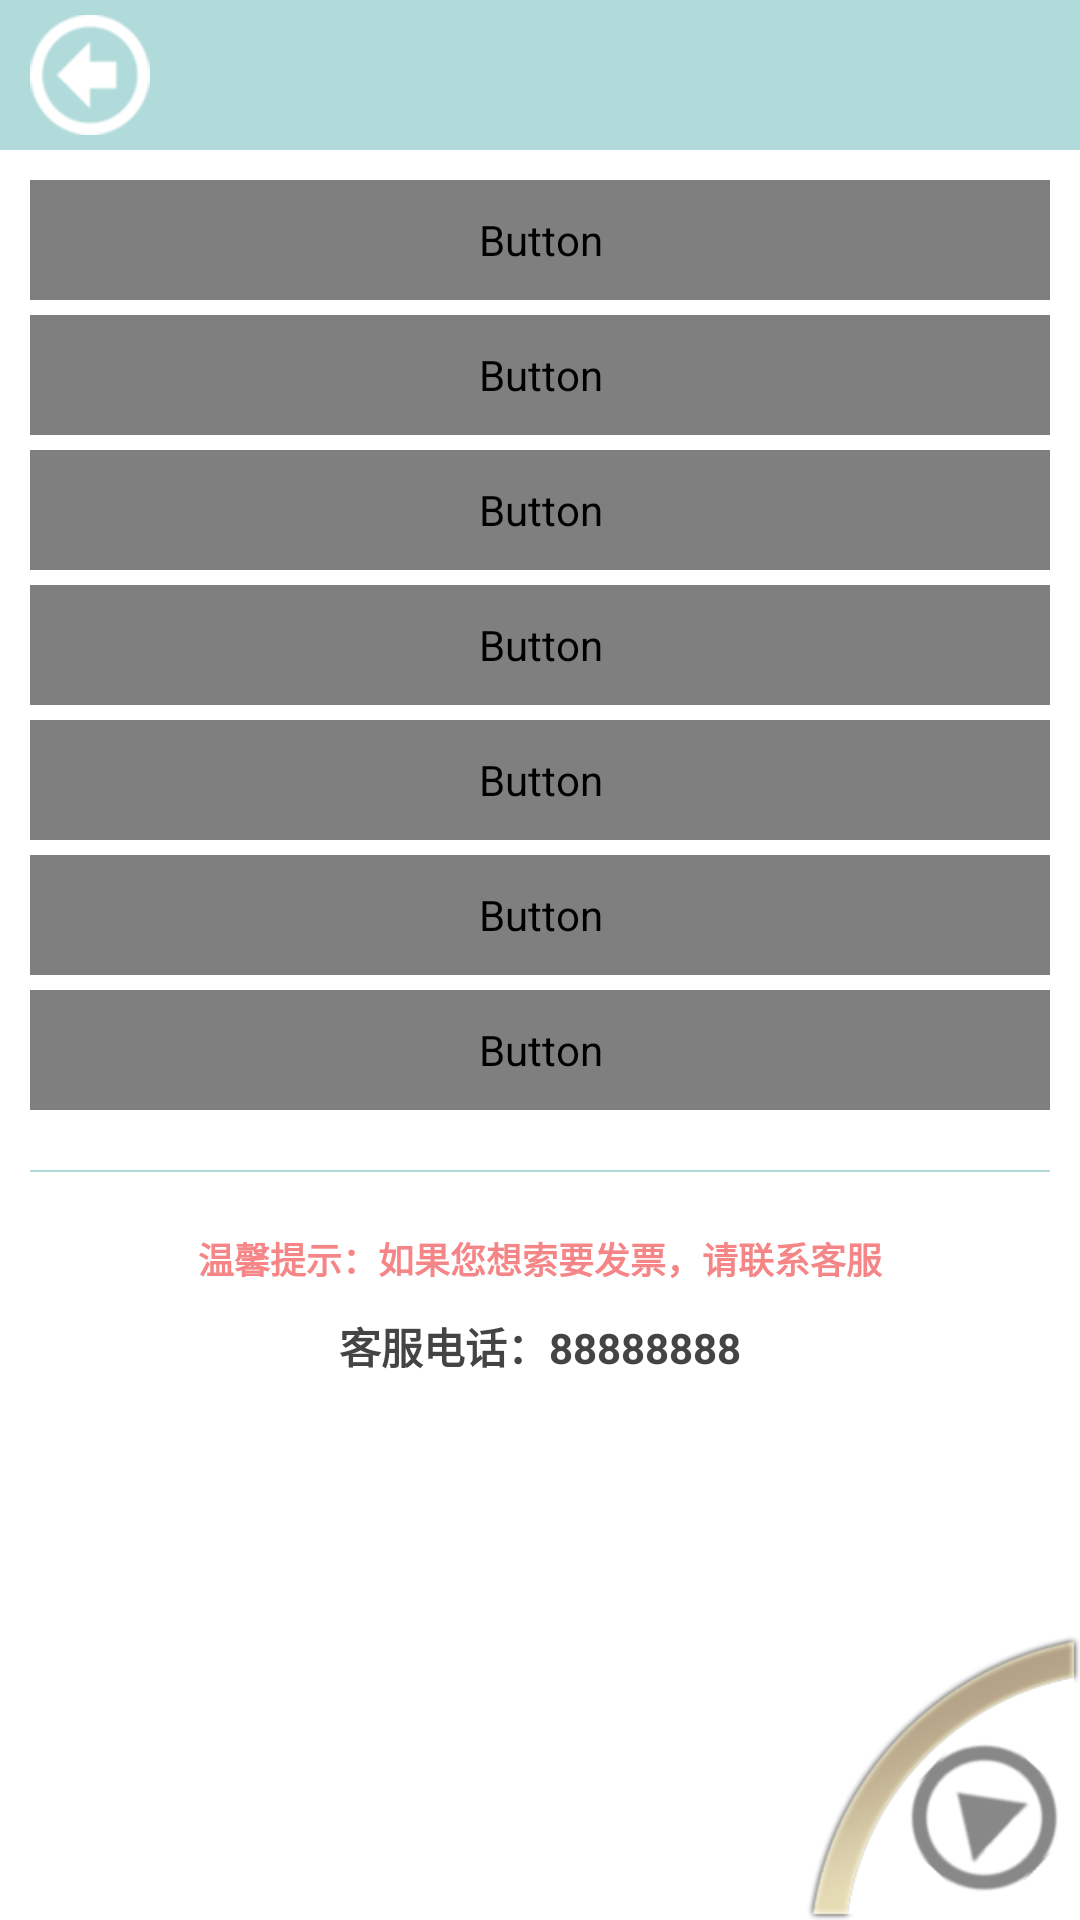

This screen was rendered from an Android layout file. Write that file and the resources it references.
<!-- AndroidManifest.xml: application theme AppTheme -->
<!-- res/layout/activity_personal.xml -->
<RelativeLayout xmlns:android="http://schemas.android.com/apk/res/android"
    android:layout_width="match_parent"
    android:layout_height="match_parent"
    android:background="@drawable/background_body" >

    <include
        android:id="@+id/titleBarRelativeLayout"
        layout="@layout/title_bar" />

    <LinearLayout
        android:layout_width="match_parent"
        android:layout_height="wrap_content"
        android:layout_below="@id/titleBarRelativeLayout"
        android:orientation="vertical"
        android:padding="10dp" >

        <Button
            android:id="@+id/myInfoButton"
            style="@style/button"
            android:layout_width="match_parent"
            android:layout_height="40dp"
            android:text="我的资料" />

        <Button
            android:id="@+id/changePasswordButton"
            style="@style/button"
            android:layout_width="match_parent"
            android:layout_height="40dp"
            android:layout_marginTop="5dp"
            android:text="修改密码" />

        <Button
            android:id="@+id/pointButton"
            style="@style/button"
            android:layout_width="match_parent"
            android:layout_height="40dp"
            android:layout_marginTop="5dp"
            android:text="我的积分" />

        <Button
            android:id="@+id/orderButton"
            style="@style/button"
            android:layout_width="match_parent"
            android:layout_height="40dp"
            android:layout_marginTop="5dp"
            android:text="我的订单" />

        <Button
            android:id="@+id/favorityButton"
            style="@style/button"
            android:layout_width="match_parent"
            android:layout_height="40dp"
            android:layout_marginTop="5dp"
            android:text="我的收藏夹" />

        <Button
            android:id="@+id/userAddressButton"
            style="@style/button"
            android:layout_width="match_parent"
            android:layout_height="40dp"
            android:layout_marginTop="5dp"
            android:text="登记收礼人" />

        <Button
            android:id="@+id/scanButton"
            style="@style/button"
            android:layout_width="match_parent"
            android:layout_height="40dp"
            android:layout_marginTop="5dp"
            android:text="扫一扫" />

        <View
            android:layout_width="match_parent"
            android:layout_height="0.5dp"
            android:layout_marginTop="20dp"
            android:background="@color/title_bottom" />

        <TextView
            style="@style/text3"
            android:layout_width="match_parent"
            android:layout_height="wrap_content"
            android:layout_marginTop="20dp"
            android:text="温馨提示：如果您想索要发票，请联系客服"
            android:textSize="12sp" />

        <TextView
            style="@style/text1"
            android:layout_width="match_parent"
            android:layout_height="wrap_content"
            android:layout_marginTop="10dp"
            android:text="客服电话：88888888" />
    </LinearLayout>

    <include
        android:id="@+id/cornerMenuRelativeLayout"
        layout="@layout/corner_menu" />

</RelativeLayout>
<!-- res/layout/title_bar.xml (included above) -->
<RelativeLayout xmlns:android="http://schemas.android.com/apk/res/android"
    android:layout_width="match_parent"
    android:layout_height="50dp"
    android:background="@color/title_bottom" >

    <TextView
        android:id="@+id/titleTextView"
        style="@style/text1"
        android:layout_width="match_parent"
        android:layout_height="match_parent"
        android:textColor="#FFFFFF"
        android:textSize="20sp" />

    <View
        android:id="@+id/backView"
        android:layout_width="40dp"
        android:layout_height="40dp"
        android:layout_centerVertical="true"
        android:layout_marginLeft="10dp"
        android:background="@drawable/back" />

    <LinearLayout
        android:layout_width="wrap_content"
        android:layout_height="40dp"
        android:layout_alignParentRight="true"
        android:layout_centerVertical="true"
        android:layout_marginRight="10dp" >

        <View
            android:id="@+id/shareView"
            android:layout_width="40dp"
            android:layout_height="40dp"
            android:layout_marginLeft="5dp"
            android:background="@drawable/share1"
            android:visibility="gone" />

        <View
            android:id="@+id/collectView"
            android:layout_width="40dp"
            android:layout_height="40dp"
            android:layout_marginLeft="5dp"
            android:background="@drawable/collect1"
            android:visibility="gone" />

        <View
            android:id="@+id/recycleView"
            android:layout_width="40dp"
            android:layout_height="40dp"
            android:layout_marginLeft="5dp"
            android:background="@drawable/recycle"
            android:visibility="gone" />

        <View
            android:id="@+id/helpView"
            android:layout_width="40dp"
            android:layout_height="40dp"
            android:layout_marginLeft="5dp"
            android:background="@drawable/help"
            android:visibility="gone" />

        <View
            android:id="@+id/quitView"
            android:layout_width="40dp"
            android:layout_height="40dp"
            android:layout_marginLeft="5dp"
            android:background="@drawable/quit"
            android:visibility="gone" />
    </LinearLayout>

</RelativeLayout>
<!-- res/layout/corner_menu.xml (included above) -->
<?xml version="1.0" encoding="utf-8"?>
<RelativeLayout xmlns:android="http://schemas.android.com/apk/res/android"
    xmlns:app="http://schemas.android.com/apk/res-auto"
    android:layout_width="140dp"
    android:layout_height="140dp"
    android:layout_alignParentBottom="true"
    android:layout_alignParentRight="true">


    <RelativeLayout
        android:id="@+id/cornerMenuOpenRelativeLayout"
        android:layout_width="match_parent"
        android:layout_height="match_parent"
        android:visibility="gone" >

        <ImageView
            android:layout_width="match_parent"
            android:layout_height="match_parent"
            android:layout_alignParentRight="true"
            android:layout_alignParentBottom="true"
            android:scaleType="fitXY"
            app:srcCompat="@drawable/corner_menu_open" />

        <ImageView
            android:id="@+id/settingImageView"
            android:layout_width="35dp"
            android:layout_height="35dp"
            android:layout_marginLeft="100dp"
            android:layout_marginTop="10dp"
            android:scaleType="fitXY"
            app:srcCompat="@drawable/icon_setting" />

        <ImageView
            android:id="@+id/calendarImageView"
            android:layout_width="30dp"
            android:layout_height="30dp"
            android:layout_marginLeft="63dp"
            android:layout_marginTop="33dp"
            android:scaleType="fitXY"
            app:srcCompat="@drawable/icon_calendar" />

        <ImageView
            android:id="@+id/shoppingBagImageView"
            android:layout_width="35dp"
            android:layout_height="35dp"
            android:layout_marginLeft="27dp"
            android:layout_marginTop="60dp"
            android:scaleType="fitXY"
            app:srcCompat="@drawable/icon_shopping_bag" />

        <ImageView
            android:id="@+id/personalImageView"
            android:layout_width="33dp"
            android:layout_height="33dp"
            android:layout_marginLeft="10dp"
            android:layout_marginTop="102dp"
            android:scaleType="fitXY"
            app:srcCompat="@drawable/icon_personal" />
    </RelativeLayout>

    <ImageView
        android:id="@+id/showCornerMenuImageView"
        android:layout_width="91dp"
        android:layout_height="95dp"
        android:layout_alignParentBottom="true"
        android:layout_alignParentRight="true"
        android:scaleType="fitXY"
        app:srcCompat="@drawable/corner_menu_close"
        android:visibility="visible"/>

</RelativeLayout>
<!-- resources referenced by this layout -->
<resources>
  <color name="title_bottom">#B1DBDA</color>
  <!-- drawable back: png bitmap (drawable, 3471 bytes) -->
  <!-- drawable background_body (drawable) -->
  <?xml version="1.0" encoding="utf-8"?>
  <layer-list xmlns:android="http://schemas.android.com/apk/res/android">
      <item>
          <shape android:shape = "rectangle">
              <solid android:color = "@color/background"/>
          </shape>
      </item>
  </layer-list>
  <!-- drawable collect1: png bitmap (drawable, 3702 bytes) -->
  <!-- drawable corner_menu_close: png bitmap (drawable, 17225 bytes) -->
  <!-- drawable corner_menu_open: png bitmap (drawable, 27992 bytes) -->
  <!-- drawable help: png bitmap (drawable, 3744 bytes) -->
  <!-- drawable icon_calendar: png bitmap (drawable, 1496 bytes) -->
  <!-- drawable icon_personal: png bitmap (drawable, 1939 bytes) -->
  <!-- drawable icon_setting: png bitmap (drawable, 2973 bytes) -->
  <!-- drawable icon_shopping_bag: png bitmap (drawable, 2275 bytes) -->
  <!-- drawable quit: png bitmap (drawable, 3774 bytes) -->
  <!-- drawable recycle: png bitmap (drawable, 3955 bytes) -->
  <!-- drawable share1: png bitmap (drawable, 3709 bytes) -->
  <style name="button">
          <item name="android:textColor">@drawable/textcolor_button</item>
          <item name="android:background">@drawable/background_button</item>
          <item name="android:gravity">center</item>
          <item name="android:textStyle">bold</item>
          <item name="android:textSize">14sp</item>
      </style>
  <style name="text1">
          <item name="android:textColor">@color/gray</item>
          <item name="android:gravity">center</item>
          <item name="android:textStyle">bold</item>
          <item name="android:textSize">14sp</item>
      </style>
  <style name="text3">
          <item name="android:textColor">@color/selected</item>
          <item name="android:gravity">center</item>
          <item name="android:textStyle">bold</item>
          <item name="android:textSize">14sp</item>
      </style>
  <style name="AppTheme" parent="Theme.AppCompat.Light.DarkActionBar">
          
          <item name="colorPrimary">@color/colorPrimary</item>
          <item name="colorPrimaryDark">@color/colorPrimaryDark</item>
          <item name="colorAccent">@color/colorAccent</item>
      </style>
  <color name="background">#FFFFFF</color>
  <!-- drawable background_button (drawable) -->
  <?xml version="1.0" encoding="utf-8"?>
  <selector xmlns:android="http://schemas.android.com/apk/res/android">
      <item android:state_pressed="true">
          <shape>
              <solid android:color="@color/selected"/>
              <corners
                  android:bottomLeftRadius="8dp"
                  android:bottomRightRadius="8dp"
                  android:topLeftRadius="8dp"
                  android:topRightRadius="8dp" />
              <stroke
                  android:width="1dp"
                  android:color="@color/title_bottom"/>
          </shape>
      </item>
      <item>
          <shape>
              <solid android:color="#FFFFFF"/>
              <corners
                  android:bottomLeftRadius="8dp"
                  android:bottomRightRadius="8dp"
                  android:topLeftRadius="8dp"
                  android:topRightRadius="8dp" />
              <stroke
                  android:width="1dp"
                  android:color="@color/title_bottom"/>
          </shape>
      </item>
  </selector>
  <color name="gray">#444444</color>
  <color name="selected">#F58586</color>
  <color name="colorPrimary">#3F51B5</color>
  <color name="colorPrimaryDark">#303F9F</color>
  <color name="colorAccent">#FF4081</color>
</resources>
